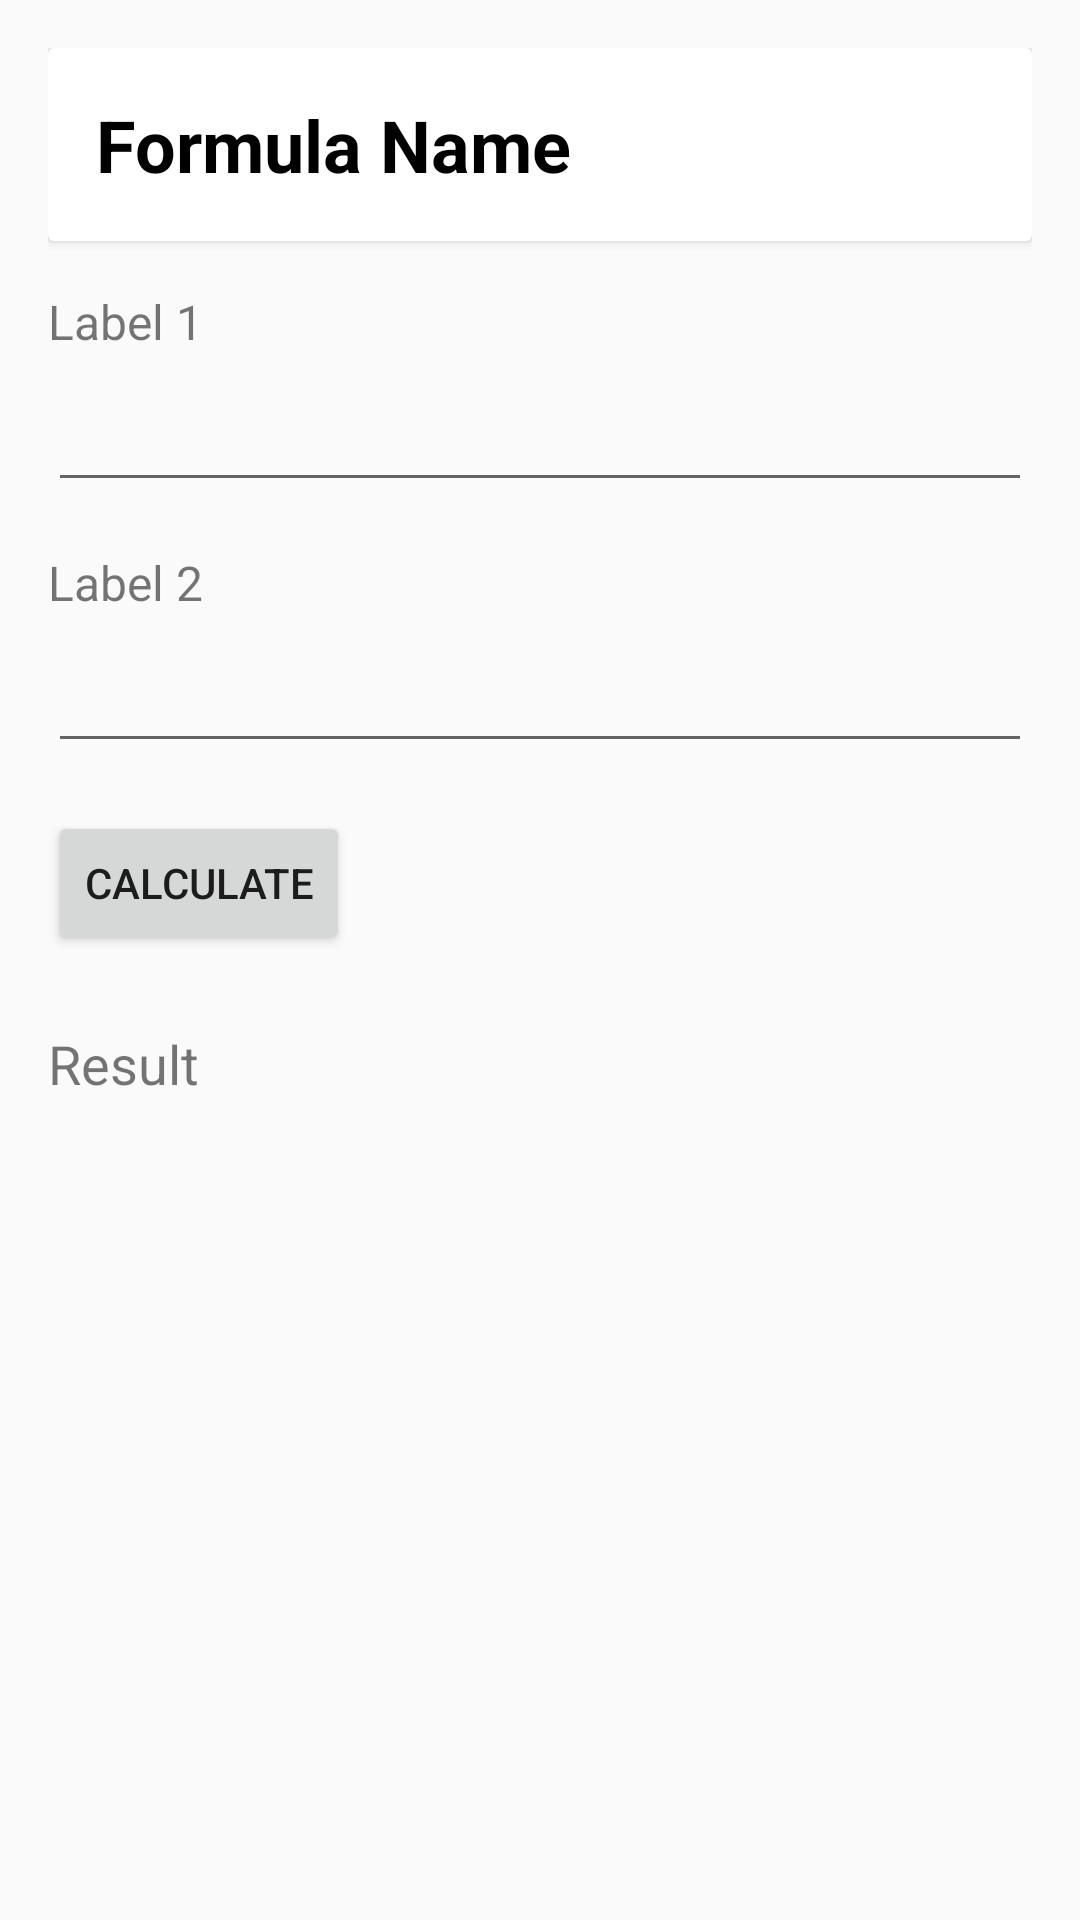

Reconstruct the res/layout file that produces this screen, plus the resources it refers to.
<!-- AndroidManifest.xml: activity theme Theme.GetPhysics -->
<!-- res/layout/activity_calculation.xml -->
<LinearLayout
    xmlns:android="http://schemas.android.com/apk/res/android"
    android:layout_width="match_parent"
    android:layout_height="match_parent"
    android:orientation="vertical"
    android:padding="16dp">

    
    <androidx.cardview.widget.CardView
        android:id="@+id/formulas_card"
        android:layout_width="match_parent"
        android:layout_height="wrap_content"
        android:layout_marginBottom="16dp"
        >

        <TextView
            android:id="@+id/formula_name"
            android:layout_width="wrap_content"
            android:layout_height="wrap_content"
            android:layout_margin="16dp"
            android:text="Formula Name"
            android:textSize="24sp"
            android:textColor="@android:color/black"
            android:textStyle="bold"/>
    </androidx.cardview.widget.CardView>

    
    <TextView
        android:id="@+id/label_input1"
        android:layout_width="wrap_content"
        android:layout_height="wrap_content"
        android:text="Label 1"
        android:textSize="16sp"
        android:layout_marginBottom="8dp"/>

    <EditText
        android:id="@+id/input1"
        android:layout_width="match_parent"
        android:layout_height="wrap_content"
        android:inputType="numberDecimal"
        android:layout_marginBottom="16dp"/>

    <TextView
        android:id="@+id/label_input2"
        android:layout_width="wrap_content"
        android:layout_height="wrap_content"
        android:text="Label 2"
        android:textSize="16sp"
        android:layout_marginBottom="8dp"/>

    <EditText
        android:id="@+id/input2"
        android:layout_width="match_parent"
        android:layout_height="wrap_content"
        android:inputType="numberDecimal"
        android:layout_marginBottom="16dp"/>

    <Button
        android:id="@+id/calculate_button"
        android:layout_width="wrap_content"
        android:layout_height="wrap_content"
        android:text="Calculate"
        android:onClick="onCalculateClicked"/>

    <TextView
        android:id="@+id/result_text"
        android:layout_width="wrap_content"
        android:layout_height="wrap_content"
        android:text="Result"
        android:textSize="18sp"
        android:layout_marginTop="24dp"/>
</LinearLayout>
<!-- resources referenced by this layout -->
<resources>
  <style name="Theme.GetPhysics" parent="Theme.AppCompat.Light.NoActionBar">
          
          <item name="colorPrimary">@color/purple_500</item>
          <item name="colorPrimaryDark">@color/purple_700</item>
          <item name="colorAccent">@color/teal_200</item>
      </style>
  <!-- not gathered from this repository: default colours our renderer supplied (Android Studio template values) -->
  <color name="purple_500">#FF6200EE</color>
  <color name="purple_700">#FF3700B3</color>
  <color name="teal_200">#FF03DAC5</color>
</resources>
